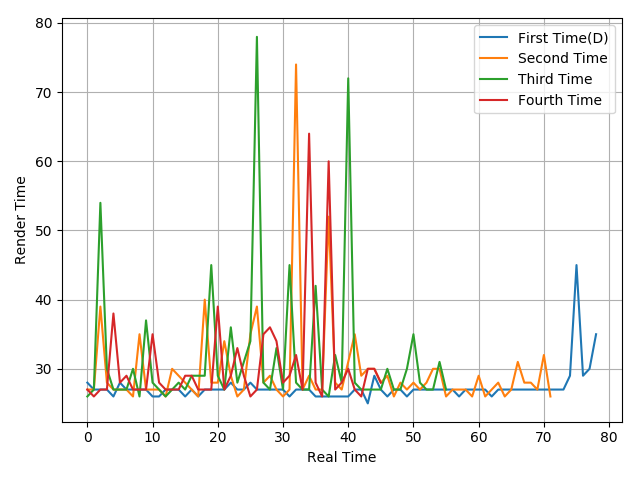

Data behind this chart, as committed beside it:
28, 27, 27, 27, 26, 28, 27, 27, 27, 27, 26, 26, 27, 27, 27, 26, 27, 26, 27, 27, 27, 27, 28, 27
27, 27, 39, 28, 27, 27, 27, 26, 35, 27, 27, 27, 26, 30, 29, 28, 27, 26, 40, 28, 28, 34, 29, 26
26, 27, 54, 30, 27, 27, 27, 30, 26, 37, 28, 27, 26, 27, 28, 27, 29, 29, 29, 45, 29, 27, 36, 28
27, 26, 27, 27, 38, 28, 29, 27, 27, 27, 35, 28, 27, 27, 27, 29, 29, 27, 27, 27, 39, 27, 29, 33
